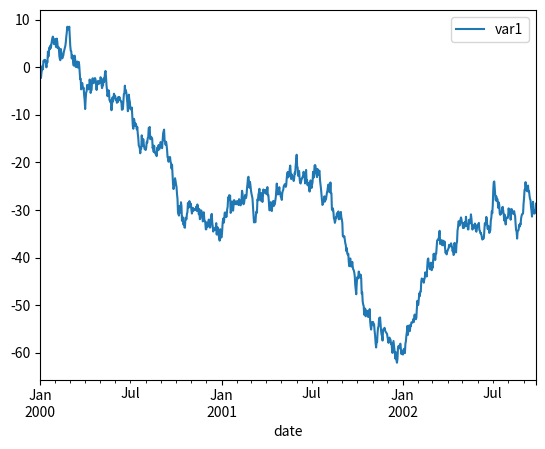

Recreate this plot in Python. (Note: this script raises an exception after producing the figure.)
# Copyright 2020, Battelle Energy Alliance, LLC
# ALL RIGHTS RESERVED
"""
Created on Mar 17, 2021

[redacted]
"""
# External Imports
import numpy as np
import pandas as pd
from scipy.stats import norm
import string
# Internal Imports

class SAX():
  """
  Class containing the algorithm which performs symbolic conversion of time series using the SAX algorithm
  
  Reference: Lin, J., Keogh, E., Wei, L. and Lonardi, S. (2007). 
             Experiencing SAX: a Novel Symbolic Representation of Time Series. 
             Data Mining and Knowledge Discovery Journal.
  
  Link: https://www.cs.ucr.edu/~eamonn/SAX.htm
  """
  
  def __init__(self, timeWindows, alphabetSizeDict):
    """
      This method initializes the SAX class
      @ In, alphabetSizeDict, dict, discretization size for each dimensions
      @ In, timeWindows, int, discretization of the time axis
      @ Out, symbolicTS, pandas DataFrame, symbolic conversion of provided time series
    """
    self.timeWindows = timeWindows
    self.alphabetSizeDict = alphabetSizeDict
  
  def fit(self, data, normalization=True):
    """
      This method performs symbolic conversion of time series using the SAX algorithm
      @ In, data, pandas DataFrame, 
      @ In, normalization, bool, parameter that set if time series normalization is required (True) or not (False)
      @ Out, symbolicTS, pandas DataFrame, symbolic conversion of provided time series
      @ Out, varCutPoints, dict, dictionary containing the discretization points for each dimension
      @ Out, symbolicTS, normalizationData, dictionary containing the parameters used to performe normalization of each dimension
    """
    # Normalize data
    if normalization:  
      normalizedData, normalizationData = self.timeSeriesNormalization(data)
    
    # PAA process
    paaData = self.piecewiseAggregateApproximation(normalizedData)
    
    symbolicData,varCutPoints = self.ndTS2String(paaData)
    
    return symbolicData, varCutPoints, normalizationData
    

  def piecewiseAggregateApproximation(self, data):
    """
      This method performs Piecewise Aggregate Approximation of the given time series
      @ In, data, pandas DataFrame, time series to be discretized
      @ Out, paa, pandas DataFrame, discretized time series
    """
    nTimeVals, nVars = data.shape
    
    newDate = pd.date_range(data.index.to_numpy()[0], data.index.to_numpy()[-1], periods=self.timeWindows)
    
    paaData = {}
    for var in data:
      res = np.zeros(self.timeWindows)
      if (nTimeVals % self.timeWindows == 0):
        inc = nTimeVals // self.timeWindows
        for i in range(0, nTimeVals):
          idx = i // inc
          res[idx] = res[idx] + data[var][i]
        paaData[var] = res / inc
      else:
        for i in range(0, self.timeWindows * nTimeVals):
          idx = i // nTimeVals
          pos = i // self.timeWindows
          res[idx] = res[idx] + data[var][pos]
        paaData[var] = res / nTimeVals
    
    paa = pd.DataFrame(paaData, index=newDate)
  
    return paa
  
  
  def timeSeriesNormalization(self, data):
    """
      This method performs the Z-normalization of a given time series
      @ In, data, pandas DataFrame, time series to be normalized
      @ Out, data, pandas DataFrame, normalized time series
      @ Out, normalizationData, dict, dictionary containing mean and std-dev of each dimension of the time series
    """
    normalizationData = {}
    
    for var in data:
      normalizationData[var] = [np.mean(data[var].values),np.std(data[var].values)]
      data[var] = (data[var]-normalizationData[var][0])/normalizationData[var][1]  
    
    return data, normalizationData
  
  
  def ndTS2String(self, paaTimeSeries):  
    """
      This method performs the symbolic conversion of a given time series
      @ In, data, pandas DataFrame, multi-variate time series to be converted into string
      @ Out, paaTimeSeries, pandas DataFrame, symbolic converted time series
      @ Out, varCutPoints, dict, dictionary containing cuts data for each dimension
    """
    varCutPoints = {}
    
    for var in paaTimeSeries:
      varCutPoints[var] = norm.ppf(np.linspace(0.0, 1.0, num=self.alphabetSizeDict[var]+1),loc=0., scale=1.)
      paaTimeSeries[var] = self.ts2String(paaTimeSeries[var], varCutPoints[var])
    
    return paaTimeSeries, varCutPoints
        
  def ts2String(self, series, cuts): 
    """
      This method performs the symbolic conversion of a single time series
      @ In, series, pandas DataFrame, uni-variate time series to be converted into string
      @ In, cuts, dict, dictionary containing cuts data for the considered time series
      @ Out, charArray, np.array, symbolic converted time series
    """
    alphabetString = string.ascii_uppercase
    alphabetList = list(alphabetString) 
  
    series = np.array(series)
    charArray = np.chararray(series.shape[0],unicode=True) 
    
    for i in range(series.shape[0]):
      j=0
      while cuts[j]<series[i]:
        j=j+1
      charArray[i] = alphabetList[j-1]
  
    return charArray



''' testing '''
import matplotlib.pyplot as plt

data = {}
data['var1'] = np.random.randn(1000)
data['date'] = pd.date_range('1/1/2000', periods=1000)
df = pd.DataFrame({'var1':data['var1']}, index=data['date'])
df.index.name = 'date'
df = df.cumsum()

df.plot()

alphabetSizeDict={}
alphabetSizeDict['var1']=10
saxConverter = SAX(20,alphabetSizeDict)
sax,cuts,normData = saxConverter.fit(df, normalization=True)
print(sax)

for val in cuts['var1']:
  if val not in ['-inf','inf']:
    val = val*normData['var1'][1]+normData['var1'][0]
    plt.axhline(y=val,color='red', linewidth=0.2)
for timeVal in sax.index.to_numpy():
  plt.axvline(x=timeVal,color='red', linewidth=0.2)

print(cuts)
plt.show()



   
    
    
    